Photos from the image-classification dataset "split" in the GitHub repository SaadQacif/Saad-MLOps-Project. Its 3 classes are: potato early blight, potato late blight, potato healthy.

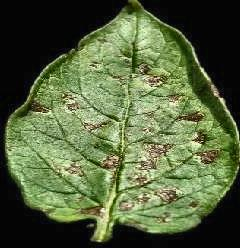
Label: potato early blight

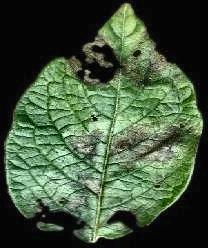
Label: potato late blight

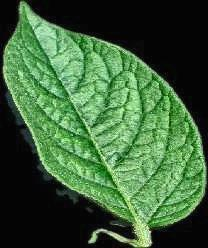
Label: potato healthy

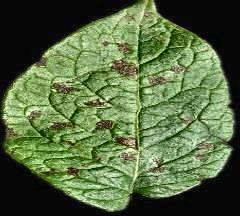
Label: potato early blight

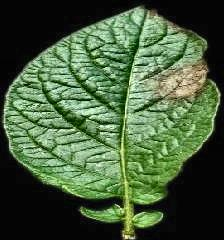
Label: potato late blight

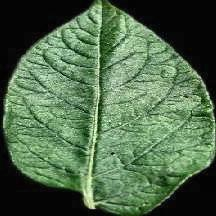
Label: potato healthy
